Photos from the image-classification dataset "Variant-a(Multiclass Classification)" in the GitHub repository mamta-joshi-gehlot/Tomato-Village. Its 8 classes are: early blight, healthy, late blight, leaf miner, magnesium deficiency, nitrogen deficiency, potassium deficiency, spotted wilt virus.

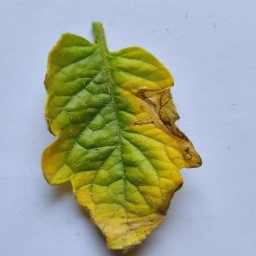
Label: potassium deficiency

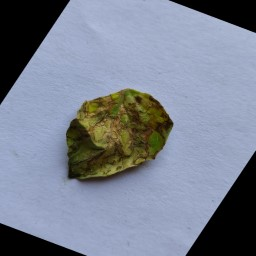
Label: magnesium deficiency

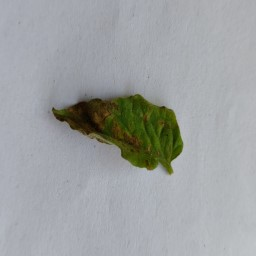
Label: early blight

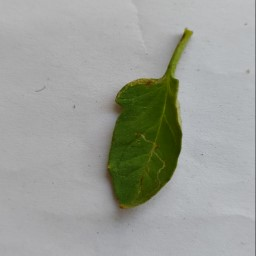
Label: leaf miner

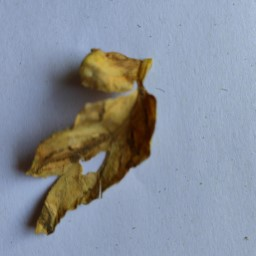
Label: late blight

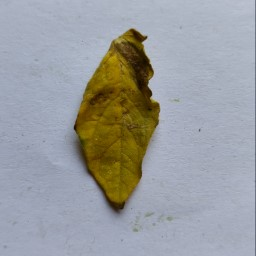
Label: nitrogen deficiency
